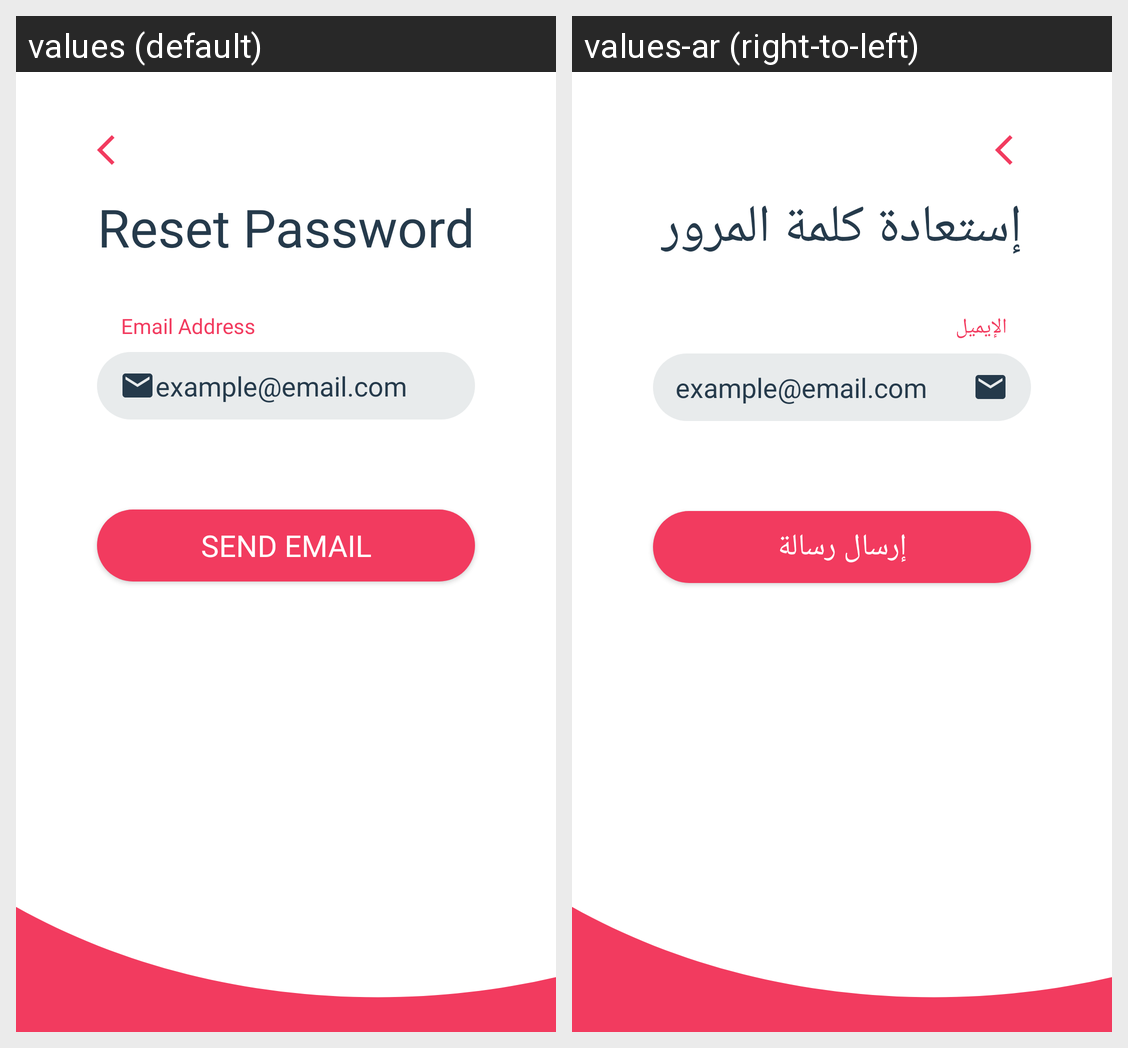

The same Android screen rendered under two of its app's locales, left to right. List the strings drawn on it with the default value and each locale's translation.
Android screen res/layout/fragment_reset_password.xml rendered under 2 locales, left to right: values (default), values-ar (right-to-left). Device: Nexus 5 (rendered at 1080×1920; each locale shown at half size, 540×960, under a caption strip naming it); theme AppTheme.
Strings drawn on this screen, with the default value and each locale's value (text and hints the layout hard-codes, and strings that could not be matched under every locale, appear in the picture but are not listed):

reset_password
  values: Reset Password
  values-ar: إستعادة كلمة المرور

email_address
  values: Email Address
  values-ar: الإيميل

example_email_com
  values: example@email.com
  values-ar: example@email.com  [not translated; the default value is used]

send_email
  values: Send Email
  values-ar: إرسال رسالة
